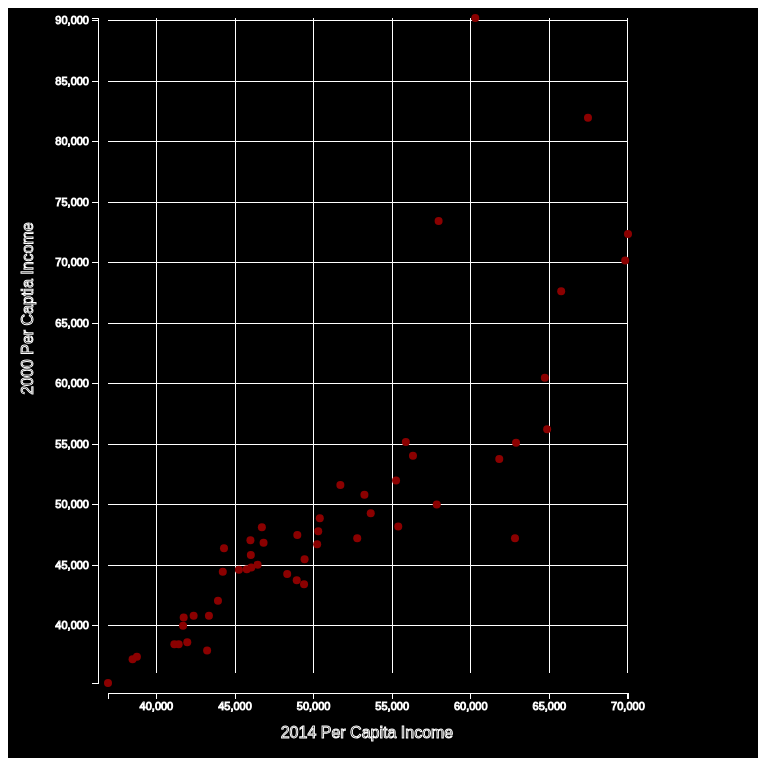
D3 v3 page, settled after 480 driven frames (8 s of simulated time); the page loaded 1 data file(s).



        var w       = 750;
        var h       = 750;
        var padding = [ 10, 30, 75, 100 ]; // top, right, bottom, left

        var svg = d3
                .select('body')
                .append('svg')
                .attr('width', w)
                .attr('height', h);

        var xScale  = d3.scale.linear().range([ padding[3], w - padding[1] - padding[3] ]);
        var yScale  = d3.scale.linear().range([ padding[0], h - padding[2] ]);

        var xAxis   = d3.svg.axis().scale(xScale).orient('bottom');
        var yAxis   = d3.svg.axis().scale(yScale).orient('left');

        d3.csv("PerCapitaStateIncome.csv", function(data) {

            xScale.domain([
                d3.min(data, function(d) {
                    return +d['2014'];
                }),
                d3.max(data, function(d) {
                    return +d['2014'];
                })
            ]);

            yScale.domain([
                d3.max(data, function(d) {
                    return +d['2000'];
                }),
                d3.min(data, function(d) {
                    return +d['2000'];
                })
            ]);

            svg
                .selectAll('line.horizontalGrid')
                .data(yScale.ticks(11))
                .enter()
                .append('line')
                .attr(
                        {
                            'class': 'horizontalGrid',
                            'x1': padding[3],
                            'x2': w - padding[1] - padding[3],
                            'y1': function(d) { return yScale(d); },
                            'y2': function(d) { return yScale(d); },
                            'fill': 'none',
                            'shape-rendering': 'crispEdges',
                            'stroke': 'white',
                            'stroke-width': '1px'
                        });

            svg
                .selectAll('line.verticalGrid')
                .data(xScale.ticks(7))
                .enter()
                .append('line')
                .attr(
                        {
                            'class': 'verticalGrid',
                            'y1': padding[0],
                            'y2': h - padding[0] - padding[2],
                            'x1': function(d) { return xScale(d); },
                            'x2': function(d) { return xScale(d); },
                            'fill': 'none',
                            'shape-rendering': 'crispEdges',
                            'stroke': 'white',
                            'stroke-width': '1px'
                        });

            var circles = svg
                    .selectAll('circle')
                    .data(data)
                    .enter()
                    .append('circle');

            circles
                .attr('cx', function(d) {
                    return xScale(d['2014']);
                })
                .attr('cy', function(d) {
                    return yScale(d['2000']);
                })
                .attr('r', 0.1)
                .attr('fill', 'darkred')
                .append('title')
                .text(function(d) {
                    return d.State + "'s 2000 and 2014 per capita incomes are " + d['2000'] + ' and ' + d['2014'] + '.';
                });

            circles
                .sort(function(a, b) {
                    return d3.ascending(+a['2014'], +b['2014']);
                })
                .transition()
                .delay(function(d, i) {
                    return i * 50;
                })
                .duration(2000)
                .attr('r', 4);

            svg
                .append('g')
                .attr('class', 'x axis')
                .attr('transform', 'translate(0, ' + (h - padding[2] + 10) + ')')
                .call(xAxis);

            svg
                .append('g')
                .attr('class', 'y axis')
                .attr('transform', 'translate(' + (padding[3] - 10) + ', 0)')
                .call(yAxis);

            svg
                .append('text')
                .attr('class', 'x label')
                .attr('text-anchor', 'start')
                .attr('x', w/2.75)
                .attr('y', h - 20)
                .attr('stroke', 'white')
                .text('2014 Per Capita Income');

            svg
                .append('text')
                .attr('class', 'y label')
                .attr('text-anchor', 'end')
                .attr('x', -(h/3.5))
                .attr('y', 25)
                .attr('stroke', 'white')
                .attr('transform', 'rotate(-90)')
                .text('2000 Per Captia Income');

         });

      

### data: PerCapitaStateIncome.csv
Rank, State, 2014, 2010, 2009, 2007, 2000
1, Maryland, 70004, 69272, 70545, 87080, 72372
2, Alaska, 69825, 68342, 70378, 84035, 70169
3, New Jersey, 67458, 67034, 71595, 90967, 81972
4, Connecticut, 65753, 66953, 68460, 81333, 67639
5, Massachusetts, 64859, 62081, 61401, 59365, 56236
6, New Hampshire, 64712, 63557, 62731, 61369, 60489
7, Virginia, 62881, 61330, 58233, 59562, 55108
8, Hawaii, 62814, 59290, 57936, 97317, 47221
9, Minnesota, 61814, 58931, 57021, 59948, 53770
10, California, 60287, 69860, 79989, 95470, 90214
11, Delaware, 57954, 58548, 60078, 85591, 73439
12, Washington, 57835, 54616, 52288, 50082, 50011
13, Wyoming, 56322, 55430, 56993, 55212, 54039
14, Utah, 55869, 55117, 56633, 55109, 55179
15, Colorado, 55387, 54659, 56033, 53514, 48201
16, New York, 55246, 54119, 55701, 93568, 52003
17, Rhode Island, 53636, 53966, 56235, 54124, 49280
18, Illinois, 53234, 53341, 56361, 55062, 50819
19, Vermont, 52776, 52664, 53207, 51731, 47227
20, North Dakota, 51704, 51618, 52104, 49907, 51622
21, Wisconsin, 50395, 49993, 52094, 50578, 48874
22, Nebraska, 50296, 49520, 50713, 48576, 47791
23, Pennsylvania, 50228, 48745, 50958, 49889, 46729
24, Iowa, 49427, 48457, 50169, 48730, 45485
25, Texas, 49392, 48259, 50043, 47548, 43425
26, Kansas, 48964, 48044, 48980, 47292, 47489
27, Nevada, 48927, 47827, 45685, 43753, 43753
28, South Dakota, 48321, 47817, 50177, 47451, 44264
29, Oregon, 46816, 47590, 50861, 49136, 46841
30, Arizona, 46709, 47357, 49693, 47085, 48126
31, Indiana, 46438, 45734, 46581, 45888, 45040
32, Maine, 46033, 45424, 47966, 47448, 44806
33, Georgia, 46007, 45395, 47988, 46597, 45837
34, Michigan, 45981, 45255, 48591, 47950, 47064
35, Ohio, 45749, 45229, 46867, 45114, 44651
36, Missouri, 45247, 45043, 46032, 43424, 44624
37, Florida, 44299, 44926, 47576, 46253, 46395
38, Montana, 44222, 44736, 47778, 47804, 44448
39, North Carolina, 43916, 43674, 46549, 44670, 42061
40, Idaho, 43341, 43028, 43508, 41452, 40827
41, Oklahoma, 43225, 42492, 43733, 40926, 37943
42, South Carolina, 42367, 42442, 44625, 43329, 40822
43, New Mexico, 41963, 42322, 43654, 43531, 38629
44, Louisiana, 41734, 41725, 43614, 42367, 40676
45, Tennessee, 41693, 41664, 42822, 41567, 40001
46, Alabama, 41415, 40489, 42666, 40554, 38473
47, Kentucky, 41141, 40072, 41538, 40267, 38466
48, Arkansas, 38758, 37823, 38815, 38134, 37420
49, West Virginia, 38482, 37435, 37989, 37060, 37227
50, Mississippi, 36919, 36646, 37790, 36338, 35261